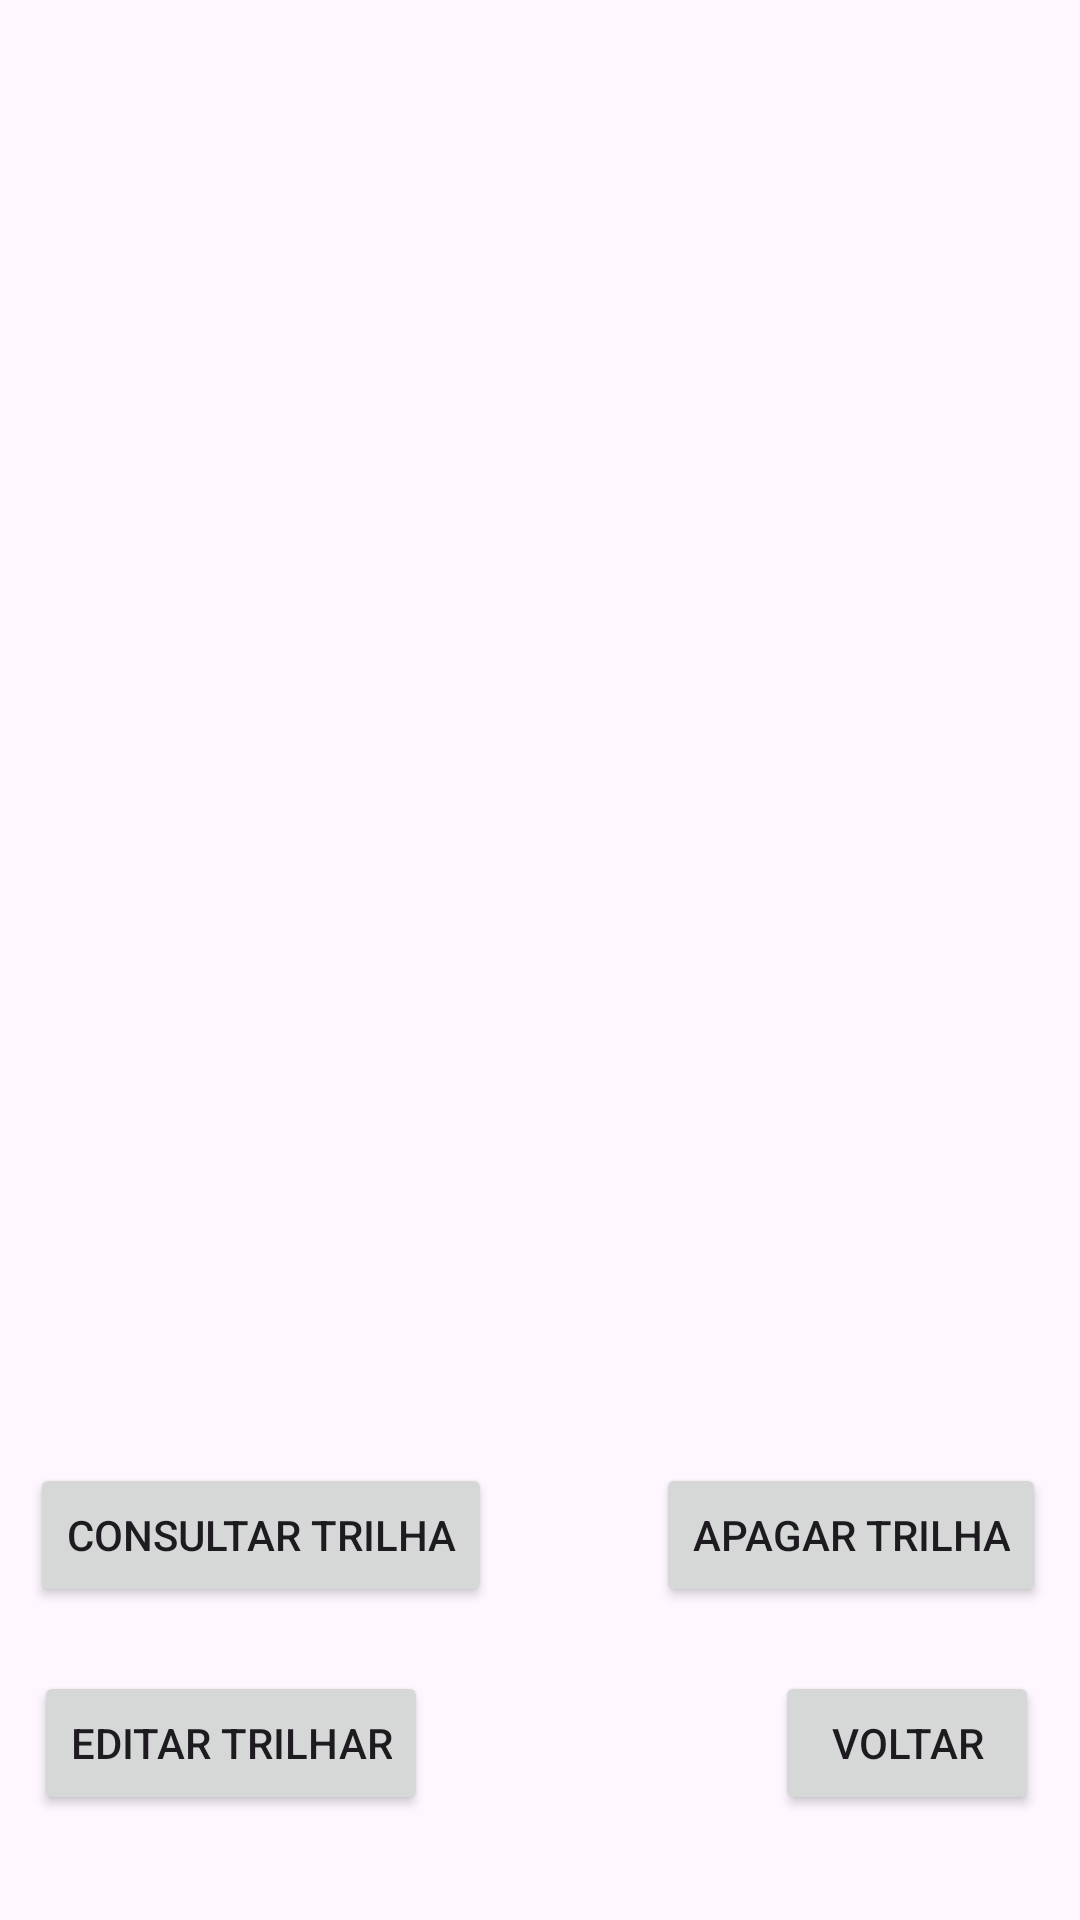

Produce the Android XML layout that renders to this screen, including the resource entries it uses.
<!-- AndroidManifest.xml: application theme Theme.MapaDeTrilhas -->
<!-- res/layout/activity_visualizar_trilha.xml -->
<?xml version="1.0" encoding="utf-8"?>
<androidx.constraintlayout.widget.ConstraintLayout xmlns:android="http://schemas.android.com/apk/res/android"
    xmlns:app="http://schemas.android.com/apk/res-auto"
    xmlns:tools="http://schemas.android.com/tools"
    android:id="@+id/main"
    android:layout_width="match_parent"
    android:layout_height="match_parent"
    tools:context=".VisualizarTrilhaActivity">

    <ListView
        android:id="@+id/listViewTrilhas"
        android:layout_width="0dp"
        android:layout_height="0dp"
        android:layout_marginBottom="16dp"
        app:layout_constraintTop_toTopOf="parent"
        app:layout_constraintStart_toStartOf="parent"
        app:layout_constraintEnd_toEndOf="parent"
        app:layout_constraintBottom_toTopOf="@id/button_consultar" />

    <Button
        android:id="@+id/button_voltar_visualizar"
        android:layout_width="wrap_content"
        android:layout_height="wrap_content"
        android:text="@string/voltarVisualizarTelaMain_txt"
        app:layout_constraintBottom_toBottomOf="parent"
        app:layout_constraintEnd_toEndOf="parent"
        app:layout_constraintHorizontal_bias="0.95"
        app:layout_constraintStart_toStartOf="parent"
        app:layout_constraintTop_toTopOf="parent"
        app:layout_constraintVertical_bias="0.941" />

    <Button
        android:id="@+id/button_consultar"
        android:layout_width="wrap_content"
        android:layout_height="wrap_content"
        android:text="@string/consultar_txt"
        app:layout_constraintBottom_toBottomOf="parent"
        app:layout_constraintEnd_toEndOf="parent"
        app:layout_constraintHorizontal_bias="0.049"
        app:layout_constraintStart_toStartOf="parent"
        app:layout_constraintTop_toTopOf="parent"
        app:layout_constraintVertical_bias="0.824" />

    <Button
        android:id="@+id/button_editar"
        android:layout_width="wrap_content"
        android:layout_height="wrap_content"
        android:text="@string/editar_txt"
        app:layout_constraintBottom_toBottomOf="parent"
        app:layout_constraintEnd_toEndOf="parent"
        app:layout_constraintHorizontal_bias="0.049"
        app:layout_constraintStart_toStartOf="parent"
        app:layout_constraintTop_toTopOf="parent"
        app:layout_constraintVertical_bias="0.941" />

    <Button
        android:id="@+id/button_apagar"
        android:layout_width="wrap_content"
        android:layout_height="wrap_content"
        android:text="@string/apagar_txt"
        app:layout_constraintBottom_toBottomOf="parent"
        app:layout_constraintEnd_toEndOf="parent"
        app:layout_constraintHorizontal_bias="0.95"
        app:layout_constraintStart_toStartOf="parent"
        app:layout_constraintTop_toTopOf="parent"
        app:layout_constraintVertical_bias="0.824" />

</androidx.constraintlayout.widget.ConstraintLayout>
<!-- resources referenced by this layout -->
<resources>
  <string name="apagar_txt">Apagar Trilha</string>
  <string name="consultar_txt">Consultar Trilha</string>
  <string name="editar_txt">Editar Trilhar</string>
  <string name="voltarVisualizarTelaMain_txt">Voltar</string>
  <style name="Theme.MapaDeTrilhas" parent="Base.Theme.MapaDeTrilhas" />
  <style name="Base.Theme.MapaDeTrilhas" parent="Theme.Material3.DayNight.NoActionBar">
          
          
      </style>
</resources>
